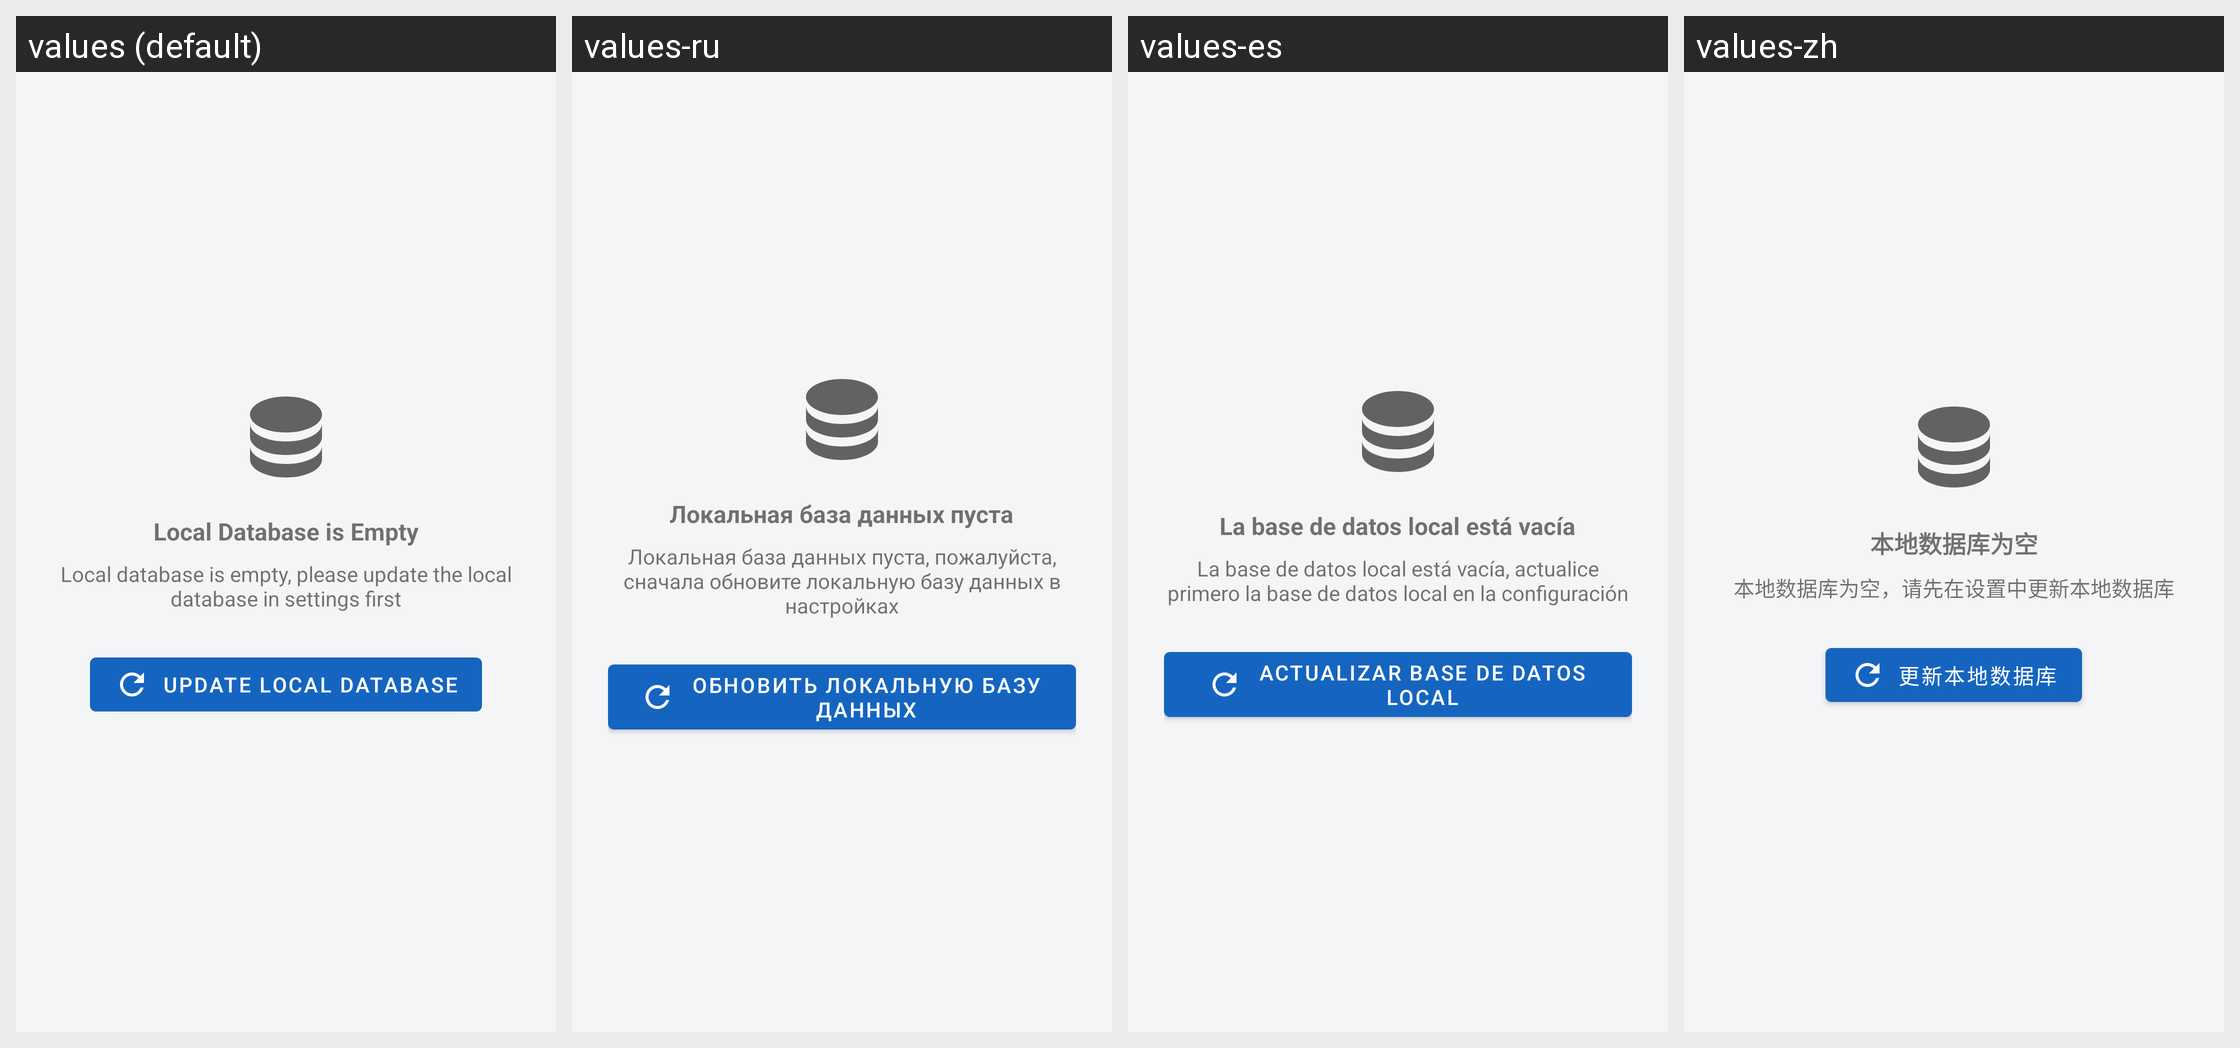

For this localized Android screen grid, give each drawn string resource with its value in every locale shown.
Android screen res/layout/fragment_empty_database.xml rendered under 4 locales, left to right: values (default), values-ru, values-es, values-zh. Device: Nexus 5 (rendered at 1080×1920; each locale shown at half size, 540×960, under a caption strip naming it); theme MyMaterialTheme.
Other locales in the repository, not shown: values-ca, values-cs, values-da, values-de, values-el, values-en, values-eu, values-fi, values-fr, values-gl, values-hu, values-in, values-it, values-nb, values-nl, values-nn, values-pl, values-pt-rBR, values-sk, values-tr, values-zh-rCN.
Strings drawn on this screen, with the default value and each locale's value (text and hints the layout hard-codes, and strings that could not be matched under every locale, appear in the picture but are not listed):

empty_database_title
  values: Local Database is Empty
  values-ru: Локальная база данных пуста
  values-es: La base de datos local está vacía
  values-zh: 本地数据库为空

empty_database_message
  values: Local database is empty, please update the local database in settings first
  values-ru: Локальная база данных пуста, пожалуйста, сначала обновите локальную базу данных в настройках
  values-es: La base de datos local está vacía, actualice primero la base de datos local en la configuración
  values-zh: 本地数据库为空，请先在设置中更新本地数据库

empty_database_button
  values: Update Local Database
  values-ru: Обновить локальную базу данных
  values-es: Actualizar base de datos local
  values-zh: 更新本地数据库
